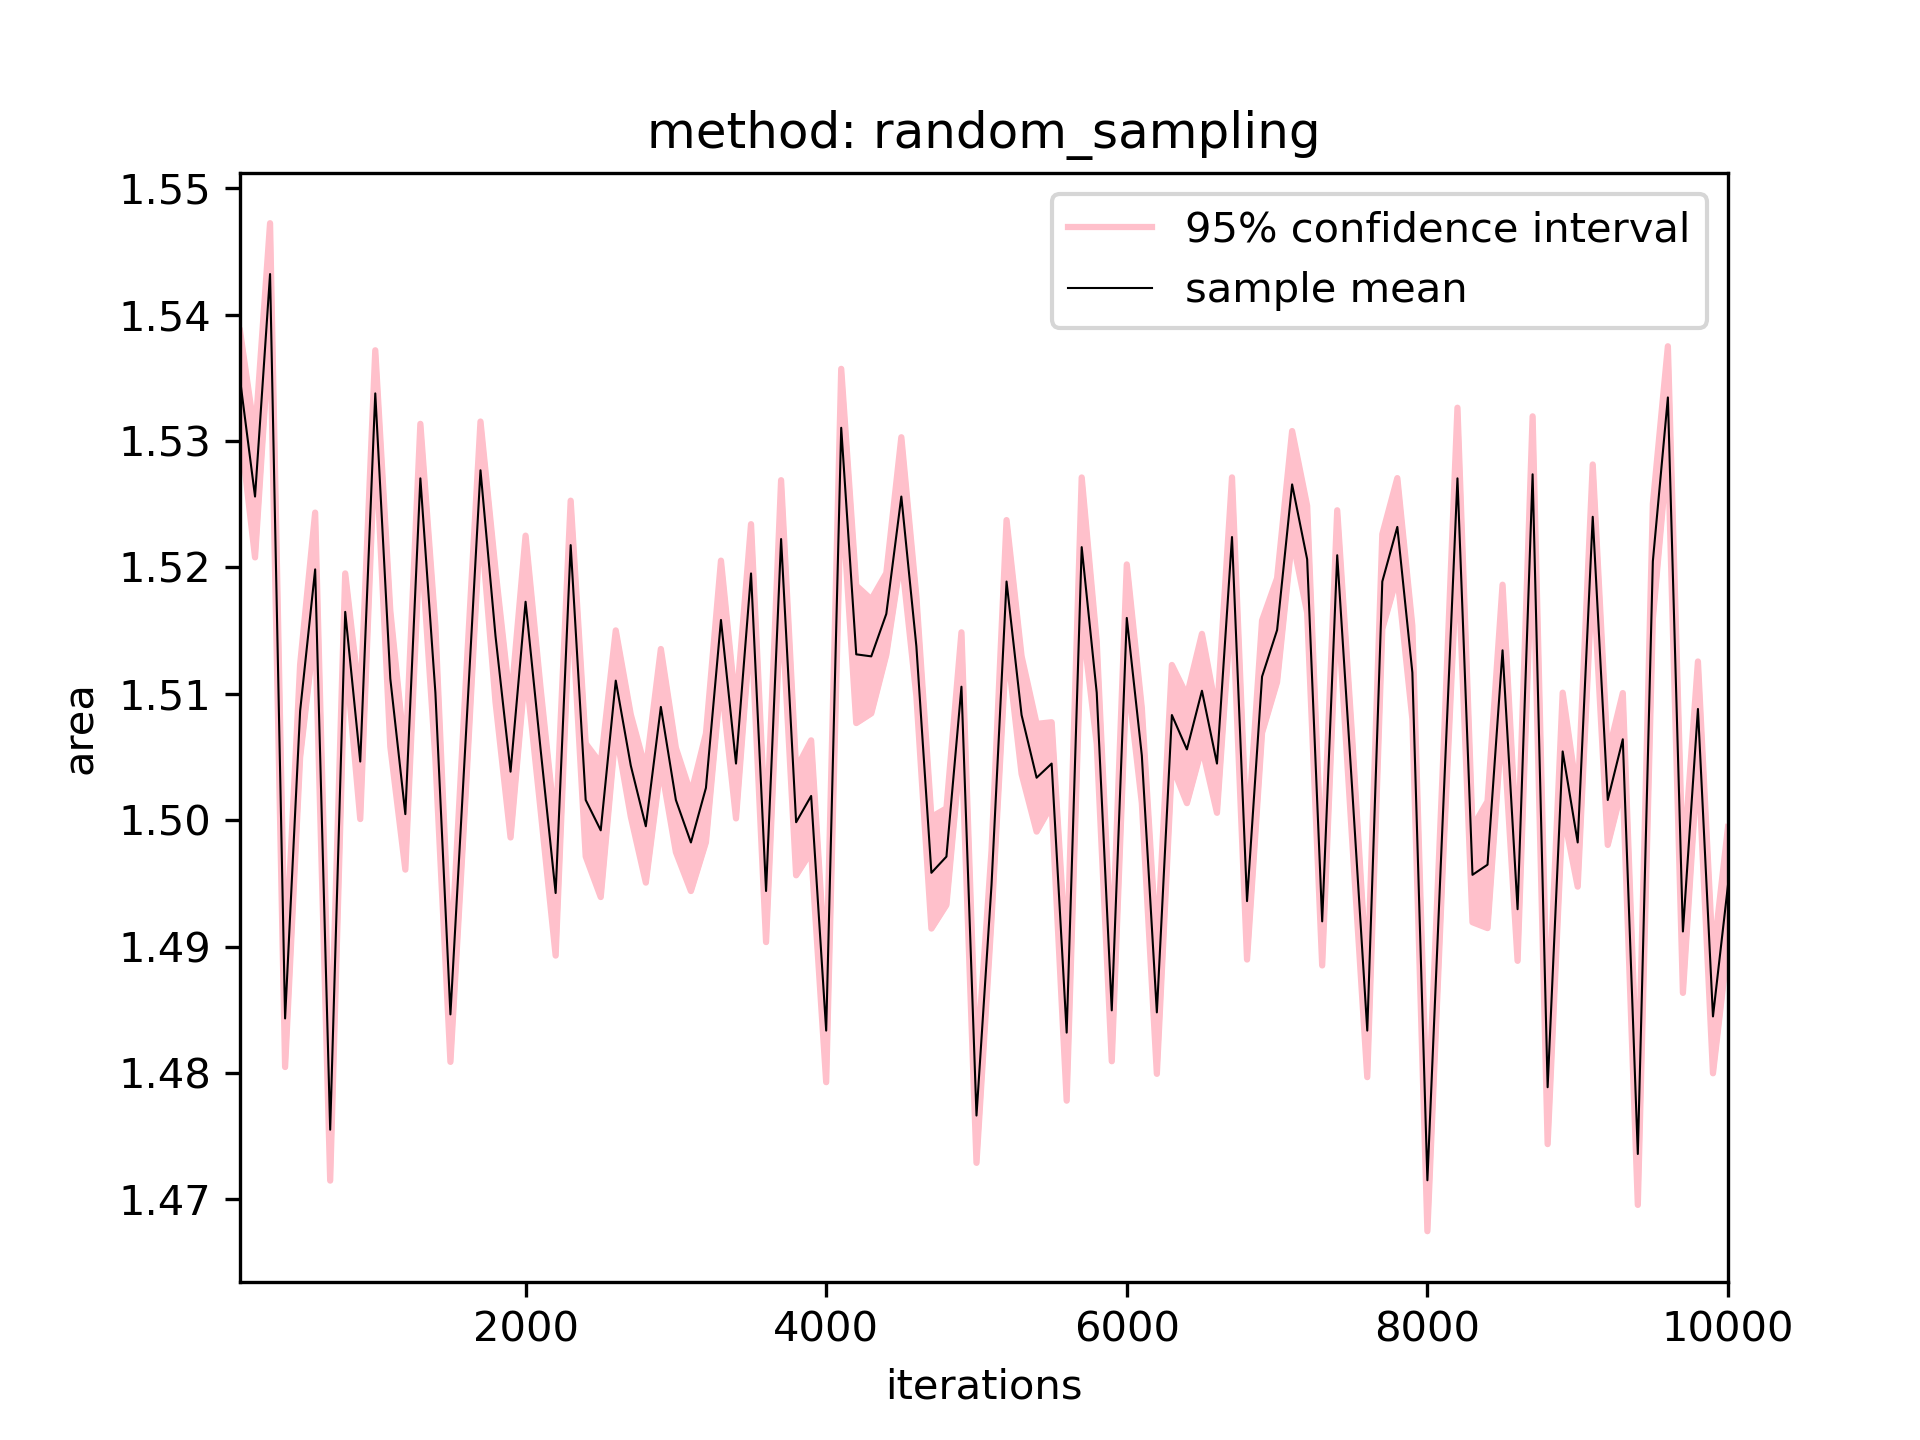

The data file committed next to this chart (first rows):
100.0, 1000.0, 1.5348800000000002, 1.5310572426084852, 1.5387027573915153, 0.0038227573915151497
200.0, 1000, 1.526, 1.521, 1.53, 0.004812
300.0, 1000, 1.543, 1.539, 1.547, 0.004022
400.0, 1000, 1.484, 1.48, 1.488, 0.003843
500.0, 1000, 1.509, 1.505, 1.512, 0.003673
600.0, 1000, 1.52, 1.515, 1.524, 0.004491
700.0, 1000, 1.476, 1.471, 1.48, 0.004025
800.0, 1000, 1.516, 1.513, 1.52, 0.003042
900.0, 1000, 1.505, 1.5, 1.509, 0.004548
1000, 1000, 1.534, 1.53, 1.537, 0.00341
1100, 1000, 1.511, 1.506, 1.517, 0.005376
1200, 1000, 1.5, 1.496, 1.505, 0.004387
1300, 1000, 1.527, 1.523, 1.531, 0.004312
1400, 1000, 1.51, 1.505, 1.515, 0.005268
1500, 1000, 1.485, 1.481, 1.488, 0.003753
1600, 1000, 1.506, 1.502, 1.51, 0.004346
1700, 1000, 1.528, 1.524, 1.532, 0.003853
1800, 1000, 1.515, 1.509, 1.52, 0.005226
1900, 1000, 1.504, 1.499, 1.509, 0.005205
2000, 1000, 1.517, 1.512, 1.523, 0.005228
2100, 1000, 1.506, 1.501, 1.51, 0.004819
2200, 1000, 1.494, 1.489, 1.499, 0.004947
2300, 1000, 1.522, 1.518, 1.525, 0.003514
2400, 1000, 1.502, 1.497, 1.506, 0.004469
2500, 1000, 1.499, 1.494, 1.504, 0.005278
2600, 1000, 1.511, 1.507, 1.515, 0.003973
2700, 1000, 1.504, 1.5, 1.508, 0.004034
2800, 1000, 1.5, 1.495, 1.504, 0.004454
2900, 1000, 1.509, 1.504, 1.514, 0.004581
3000, 1000, 1.502, 1.497, 1.506, 0.004121
3100, 1000, 1.498, 1.494, 1.502, 0.00384
3200, 1000, 1.503, 1.498, 1.507, 0.004293
3300, 1000, 1.516, 1.511, 1.521, 0.004691
3400, 1000, 1.504, 1.5, 1.509, 0.004338
3500, 1000, 1.52, 1.516, 1.523, 0.003897
3600, 1000, 1.494, 1.49, 1.498, 0.00404
3700, 1000, 1.522, 1.518, 1.527, 0.004656
3800, 1000, 1.5, 1.496, 1.504, 0.004197
3900, 1000, 1.502, 1.498, 1.506, 0.004398
4000, 1000, 1.483, 1.479, 1.487, 0.004081
4100, 1000, 1.531, 1.526, 1.536, 0.004661
4200, 1000, 1.513, 1.508, 1.519, 0.005435
4300, 1000, 1.513, 1.508, 1.517, 0.004507
4400, 1000, 1.516, 1.513, 1.52, 0.003223
4500, 1000, 1.526, 1.521, 1.53, 0.004692
4600, 1000, 1.514, 1.51, 1.518, 0.003936
4700, 1000, 1.496, 1.491, 1.5, 0.004409
4800, 1000, 1.497, 1.493, 1.501, 0.003817
4900, 1000, 1.511, 1.506, 1.515, 0.004301
5000, 1000, 1.477, 1.473, 1.48, 0.00374
5100, 1000, 1.495, 1.492, 1.498, 0.002714
5200, 1000, 1.519, 1.514, 1.524, 0.004859
5300, 1000, 1.508, 1.504, 1.513, 0.004654
5400, 1000, 1.503, 1.499, 1.508, 0.004259
5500, 1000, 1.504, 1.501, 1.508, 0.003267
5600, 1000, 1.483, 1.478, 1.489, 0.005382
5700, 1000, 1.522, 1.516, 1.527, 0.005511
5800, 1000, 1.51, 1.506, 1.514, 0.004038
5900, 1000, 1.485, 1.481, 1.489, 0.004025
6000, 1000, 1.516, 1.512, 1.52, 0.00423
6100, 1000, 1.505, 1.501, 1.509, 0.003756
... 39 more rows
